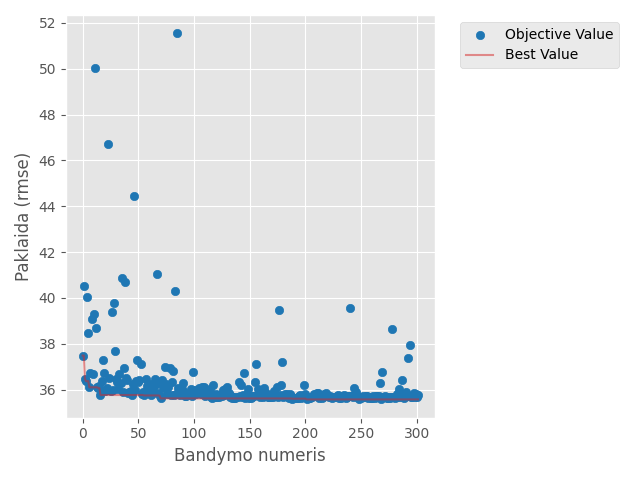

The file beside this chart, header and first rows:
number, value, datetime_start, datetime_complete, duration, params_colsample_bytree, params_learning_rate, params_max_depth, params_min_child_weight, params_n_estimators, state
0, 37.49, 2026-05-05 17:36:09.761476, 2026-05-05 17:36:14.689413, 0 days 00:00:04.927937, 0.738, 0.0557, 5, 25, 1200, COMPLETE
1, 40.53, 2026-05-05 17:36:14.691694, 2026-05-05 17:36:19.710220, 0 days 00:00:05.018526, 0.6404, 0.003566, 8, 53, 400, COMPLETE
2, 36.46, 2026-05-05 17:36:19.711220, 2026-05-05 17:36:28.185001, 0 days 00:00:08.473781, 0.639, 0.004924, 10, 83, 700, COMPLETE
3, 36.37, 2026-05-05 17:36:28.186330, 2026-05-05 17:36:31.835172, 0 days 00:00:03.648842, 0.5237, 0.00484, 4, 18, 1200, COMPLETE
4, 40.05, 2026-05-05 17:36:31.835172, 2026-05-05 17:36:39.934732, 0 days 00:00:08.099560, 0.6634, 0.1089, 10, 79, 1300, COMPLETE
5, 38.47, 2026-05-05 17:36:39.935731, 2026-05-05 17:36:42.346764, 0 days 00:00:02.411033, 0.8491, 0.1788, 5, 5, 500, COMPLETE
6, 36.1, 2026-05-05 17:36:42.346764, 2026-05-05 17:36:57.418891, 0 days 00:00:15.072127, 0.6965, 0.006268, 9, 30, 1500, COMPLETE
7, 36.71, 2026-05-05 17:36:57.420274, 2026-05-05 17:37:01.064991, 0 days 00:00:03.644717, 0.9088, 0.03637, 8, 86, 600, COMPLETE
8, 39.06, 2026-05-05 17:37:01.064991, 2026-05-05 17:37:04.753946, 0 days 00:00:03.688955, 0.6522, 0.1493, 6, 97, 1000, COMPLETE
9, 36.67, 2026-05-05 17:37:04.754949, 2026-05-05 17:37:07.059581, 0 days 00:00:02.304632, 0.7317, 0.04096, 3, 69, 1100, COMPLETE
10, 39.29, 2026-05-05 17:37:07.059581, 2026-05-05 17:37:30.400947, 0 days 00:00:23.341366, 0.9707, 0.001007, 8, 39, 1500, COMPLETE
11, 50.04, 2026-05-05 17:37:30.402032, 2026-05-05 17:37:30.709494, 0 days 00:00:00.307462, 0.5017, 0.008411, 3, 13, 100, COMPLETE
12, 38.69, 2026-05-05 17:37:30.709494, 2026-05-05 17:37:35.240816, 0 days 00:00:04.531322, 0.5129, 0.001799, 4, 30, 1500, COMPLETE
13, 36.1, 2026-05-05 17:37:35.240816, 2026-05-05 17:37:39.805580, 0 days 00:00:04.564764, 0.579, 0.01196, 7, 49, 900, COMPLETE
14, 36.07, 2026-05-05 17:37:39.805580, 2026-05-05 17:37:44.669514, 0 days 00:00:04.863934, 0.8145, 0.01763, 7, 52, 900, COMPLETE
15, 36.18, 2026-05-05 17:37:44.671702, 2026-05-05 17:37:49.588971, 0 days 00:00:04.917269, 0.823, 0.01585, 7, 56, 900, COMPLETE
16, 35.77, 2026-05-05 17:37:49.589971, 2026-05-05 17:37:54.250738, 0 days 00:00:04.660767, 0.8082, 0.01467, 7, 43, 800, COMPLETE
17, 36.36, 2026-05-05 17:37:54.253263, 2026-05-05 17:37:55.869796, 0 days 00:00:01.616533, 0.8129, 0.02478, 6, 64, 300, COMPLETE
18, 37.28, 2026-05-05 17:37:55.871174, 2026-05-05 17:38:00.053387, 0 days 00:00:04.182213, 0.8921, 0.06876, 7, 44, 800, COMPLETE
19, 36.71, 2026-05-05 17:38:00.053387, 2026-05-05 17:38:05.432882, 0 days 00:00:05.379495, 0.7865, 0.0218, 9, 66, 800, COMPLETE
20, 35.93, 2026-05-05 17:38:05.432882, 2026-05-05 17:38:08.890089, 0 days 00:00:03.457207, 0.987, 0.009627, 6, 43, 600, COMPLETE
21, 35.97, 2026-05-05 17:38:08.890921, 2026-05-05 17:38:12.332897, 0 days 00:00:03.441976, 0.9743, 0.01047, 6, 37, 600, COMPLETE
22, 36.06, 2026-05-05 17:38:12.332897, 2026-05-05 17:38:14.980747, 0 days 00:00:02.647850, 0.99, 0.01054, 5, 38, 600, COMPLETE
23, 46.72, 2026-05-05 17:38:14.980747, 2026-05-05 17:38:17.327808, 0 days 00:00:02.347061, 0.9351, 0.002497, 6, 37, 300, COMPLETE
24, 36.52, 2026-05-05 17:38:17.342813, 2026-05-05 17:38:21.278899, 0 days 00:00:03.936086, 0.9982, 0.008633, 6, 27, 600, COMPLETE
25, 35.92, 2026-05-05 17:38:21.278899, 2026-05-05 17:38:23.820307, 0 days 00:00:02.541408, 0.9416, 0.02641, 5, 44, 700, COMPLETE
26, 39.37, 2026-05-05 17:38:23.820307, 2026-05-05 17:38:26.028529, 0 days 00:00:02.208222, 0.9302, 0.274, 4, 59, 700, COMPLETE
27, 35.98, 2026-05-05 17:38:26.028529, 2026-05-05 17:38:27.556131, 0 days 00:00:01.527602, 0.8765, 0.03275, 5, 45, 400, COMPLETE
28, 39.78, 2026-05-05 17:38:27.556131, 2026-05-05 17:38:28.201922, 0 days 00:00:00.645791, 0.9485, 0.01588, 5, 19, 100, COMPLETE
29, 37.67, 2026-05-05 17:38:28.201922, 2026-05-05 17:38:31.714674, 0 days 00:00:03.512752, 0.8728, 0.06489, 5, 72, 1000, COMPLETE
30, 36.47, 2026-05-05 17:38:31.715557, 2026-05-05 17:38:33.549845, 0 days 00:00:01.834288, 0.7619, 0.04673, 4, 60, 700, COMPLETE
31, 36.33, 2026-05-05 17:38:33.550167, 2026-05-05 17:38:36.944369, 0 days 00:00:03.394202, 0.9611, 0.006926, 6, 34, 500, COMPLETE
32, 36.05, 2026-05-05 17:38:36.944369, 2026-05-05 17:38:40.560209, 0 days 00:00:03.615840, 0.9117, 0.02674, 8, 44, 500, COMPLETE
33, 36.68, 2026-05-05 17:38:40.560209, 2026-05-05 17:38:47.007987, 0 days 00:00:06.447778, 0.9727, 0.01316, 7, 22, 800, COMPLETE
34, 36.31, 2026-05-05 17:38:47.007987, 2026-05-05 17:38:51.601983, 0 days 00:00:04.593996, 0.9324, 0.004876, 6, 49, 700, COMPLETE
35, 40.86, 2026-05-05 17:38:51.601983, 2026-05-05 17:38:53.746652, 0 days 00:00:02.144669, 0.8657, 0.003466, 5, 41, 400, COMPLETE
36, 35.9, 2026-05-05 17:38:53.747653, 2026-05-05 17:38:57.278042, 0 days 00:00:03.530389, 0.986, 0.01022, 6, 33, 600, COMPLETE
37, 36.95, 2026-05-05 17:38:57.278042, 2026-05-05 17:39:05.779400, 0 days 00:00:08.501358, 0.9998, 0.02215, 8, 13, 800, COMPLETE
38, 40.7, 2026-05-05 17:39:05.779400, 2026-05-05 17:39:10.108396, 0 days 00:00:04.328996, 0.8411, 0.003328, 7, 32, 400, COMPLETE
39, 36.5, 2026-05-05 17:39:10.108396, 2026-05-05 17:39:24.048803, 0 days 00:00:13.940407, 0.6024, 0.006443, 9, 25, 1200, COMPLETE
40, 36.42, 2026-05-05 17:39:24.049803, 2026-05-05 17:39:27.408690, 0 days 00:00:03.358887, 0.696, 0.03116, 5, 54, 1000, COMPLETE
41, 35.85, 2026-05-05 17:39:27.408690, 2026-05-05 17:39:31.065111, 0 days 00:00:03.656421, 0.9121, 0.01089, 6, 35, 600, COMPLETE
42, 35.88, 2026-05-05 17:39:31.065111, 2026-05-05 17:39:34.144932, 0 days 00:00:03.079821, 0.9148, 0.01694, 6, 49, 600, COMPLETE
43, 35.95, 2026-05-05 17:39:34.145932, 2026-05-05 17:39:37.703439, 0 days 00:00:03.557507, 0.9103, 0.01875, 6, 48, 700, COMPLETE
44, 35.78, 2026-05-05 17:39:37.703439, 2026-05-05 17:39:41.965085, 0 days 00:00:04.261646, 0.8942, 0.01318, 7, 34, 500, COMPLETE
45, 36.25, 2026-05-05 17:39:41.966085, 2026-05-05 17:39:46.112447, 0 days 00:00:04.146362, 0.8966, 0.0126, 7, 28, 500, COMPLETE
46, 44.46, 2026-05-05 17:39:46.112447, 2026-05-05 17:39:50.275537, 0 days 00:00:04.163090, 0.8453, 0.004706, 8, 15, 200, COMPLETE
47, 36, 2026-05-05 17:39:50.275537, 2026-05-05 17:39:54.546144, 0 days 00:00:04.270607, 0.7729, 0.007534, 7, 34, 500, COMPLETE
48, 36.37, 2026-05-05 17:39:54.547144, 2026-05-05 17:39:57.319946, 0 days 00:00:02.772802, 0.7203, 0.01411, 7, 23, 300, COMPLETE
49, 37.27, 2026-05-05 17:39:57.319946, 2026-05-05 17:40:03.090314, 0 days 00:00:05.770368, 0.795, 0.005529, 8, 33, 400, COMPLETE
50, 36.33, 2026-05-05 17:40:03.090314, 2026-05-05 17:40:06.011139, 0 days 00:00:02.920825, 0.8894, 0.01933, 6, 77, 600, COMPLETE
51, 36.41, 2026-05-05 17:40:06.012140, 2026-05-05 17:40:08.895543, 0 days 00:00:02.883403, 0.9576, 0.04523, 5, 48, 700, COMPLETE
52, 37.12, 2026-05-05 17:40:08.895543, 2026-05-05 17:40:19.438219, 0 days 00:00:10.542676, 0.9258, 0.02688, 6, 4, 900, COMPLETE
53, 35.8, 2026-05-05 17:40:19.439220, 2026-05-05 17:40:23.549160, 0 days 00:00:04.109940, 0.8353, 0.01638, 7, 41, 500, COMPLETE
54, 35.89, 2026-05-05 17:40:23.549160, 2026-05-05 17:40:27.854752, 0 days 00:00:04.305592, 0.8285, 0.01215, 7, 39, 500, COMPLETE
55, 35.75, 2026-05-05 17:40:27.854752, 2026-05-05 17:40:31.412296, 0 days 00:00:03.557544, 0.8323, 0.01541, 7, 40, 500, COMPLETE
56, 35.89, 2026-05-05 17:40:31.414970, 2026-05-05 17:40:36.454094, 0 days 00:00:05.039124, 0.8591, 0.01602, 9, 54, 400, COMPLETE
57, 36.45, 2026-05-05 17:40:36.455095, 2026-05-05 17:40:40.279973, 0 days 00:00:03.824878, 0.8065, 0.008506, 7, 97, 500, COMPLETE
58, 36.16, 2026-05-05 17:40:40.279973, 2026-05-05 17:40:42.334789, 0 days 00:00:02.054816, 0.7484, 0.02048, 8, 58, 200, COMPLETE
59, 35.9, 2026-05-05 17:40:42.339808, 2026-05-05 17:40:44.896709, 0 days 00:00:02.556901, 0.8343, 0.01435, 7, 37, 300, COMPLETE
... 242 more rows
